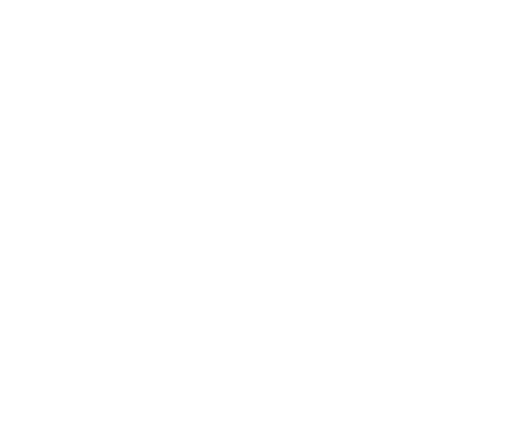
t = 0.00 s
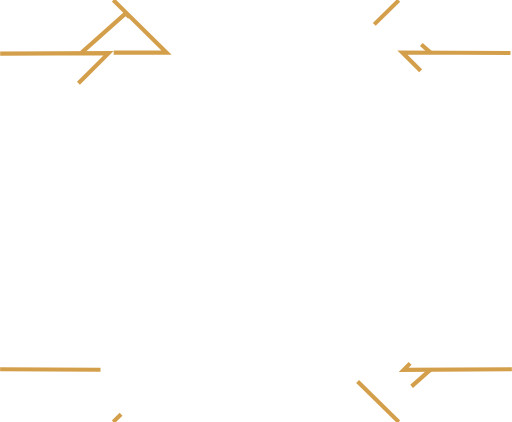
t = 1.00 s
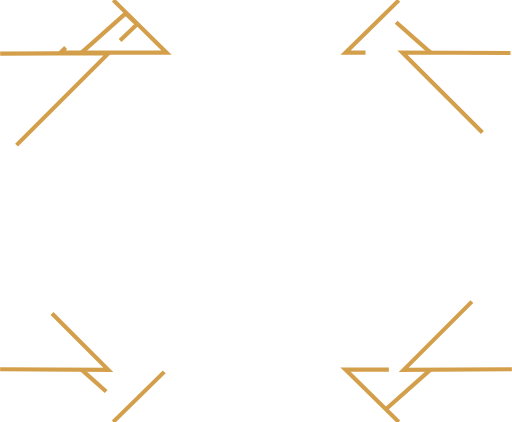
t = 1.47 s
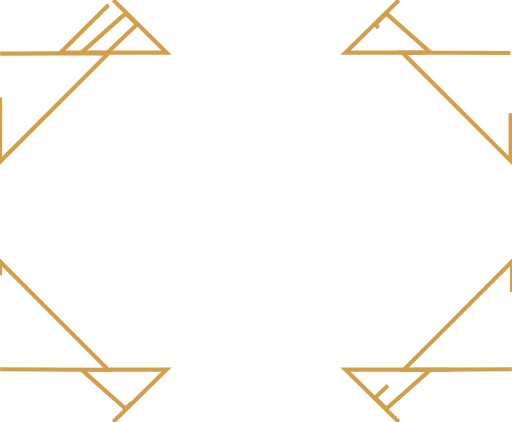
t = 1.94 s
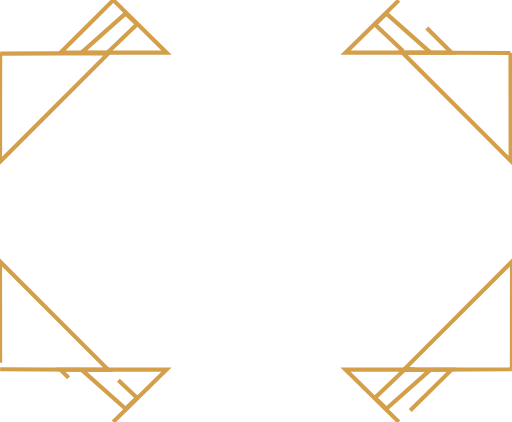
t = 2.42 s
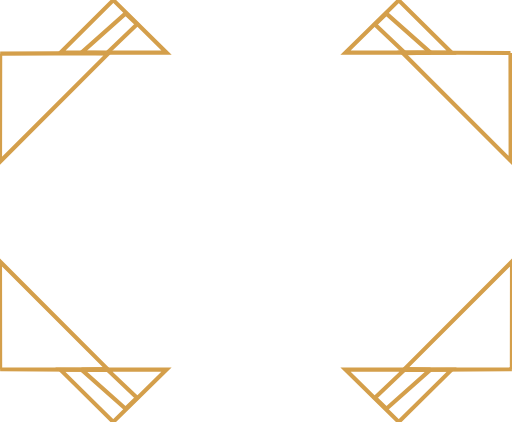
t = 3.00 s

The animated SVG that drew these frames (rendered in a browser with its animation timeline set to each time). Animation: 2 CSS @keyframes rules; one cycle of 3.00 s.

<svg id="parcours_form" xmlns="http://www.w3.org/2000/svg" width="747" height="615.375" viewBox="0 0 747 615.375" style="">
  <metadata><!--?xpacket begin="ï»¿" id="W5M0MpCehiHzreSzNTczkc9d"?-->
<x:xmpmeta xmlns:x="adobe:ns:meta/" x:xmptk="Adobe XMP Core 5.6-c142 79.160924, 2017/07/13-01:06:39        ">
   <rdf:rdf xmlns:rdf="http://www.w3.org/1999/02/22-rdf-syntax-ns#">
      <rdf:description rdf:about=""></rdf:description>
   </rdf:rdf>
</x:xmpmeta>

<!--?xpacket end="w"?--></metadata>
<defs>
    <style>
      .cls-1, .cls-2 {
      fill: none;
      stroke: rgb(212,159,75);
      stroke-linejoin: "round";
      stroke-width: 6;
      }
    </style>
  </defs>
  <path id="triangle_TG" data-name="triangle TG" class="cls-1 jpeXnsTo_0" d="M289.326,25.632l77.814,76.677H212.133Z" transform="translate(-124 -25.625)"></path>
  <path id="Rectangle_TG" data-name="Rectangle TG" class="cls-2 jpeXnsTo_1" d="M243.007,102.277L307.331,45.01l16.677,15.927-44.129,42.072Z" transform="translate(-124 -25.625)"></path>
  <path id="angle_TG" data-name="angle TG" class="cls-1 jpeXnsTo_2" d="M124.258,103.761l158.234-.843L124.049,261.361Z" transform="translate(-124 -25.625)"></path>
  <path id="angle_TD" data-name="angle TD" class="cls-1 jpeXnsTo_3" d="M868.805,102.852l-157.8-.84L869.013,259.986Z" transform="translate(-124 -25.625)"></path>
  <path id="angle_BD" data-name="angle BD" class="cls-1 jpeXnsTo_4" d="M870.805,564.148l-157.8.84L871.013,407.014Z" transform="translate(-124 -25.625)"></path>
  <path id="angle_BD-2" data-name="angle BD" class="cls-1 jpeXnsTo_5" d="M124.2,564.148l157.8,0.84L123.987,407.014Z" transform="translate(-124 -25.625)"></path>
  <path id="triangle_BD" data-name="triangle BD" class="cls-1 jpeXnsTo_6" d="M705.8,640.994l-77.814-76.305H782.992Z" transform="translate(-124 -25.625)"></path>
  <path id="Rectangle_BD" data-name="Rectangle BD" class="cls-2 jpeXnsTo_7" d="M752.118,564.719l-64.324,56.99-16.677-15.85,44.129-41.868Z" transform="translate(-124 -25.625)"></path>
  <path id="triangle_TD" data-name="triangle TD" class="cls-1 jpeXnsTo_8" d="M705.8,26.006l-77.814,76.3H782.992Z" transform="translate(-124 -25.625)"></path>
  <path id="Rectangle_TD" data-name="Rectangle TD" class="cls-2 jpeXnsTo_9" d="M752.118,102.281l-64.324-56.99-16.677,15.85,44.129,41.868Z" transform="translate(-124 -25.625)"></path>
  <path id="triangle_BG" data-name="triangle BG" class="cls-1 jpeXnsTo_10" d="M289.2,640.994l77.814-76.305H212.008Z" transform="translate(-124 -25.625)"></path>
  <path id="Rectangle_BG" data-name="Rectangle BG" class="cls-2 jpeXnsTo_11" d="M242.882,564.719l64.324,56.99,16.677-15.85-44.129-41.868Z" transform="translate(-124 -25.625)"></path>
<style data-made-with="vivus-instant">.jpeXnsTo_0{stroke-dasharray:374 376;stroke-dashoffset:375;animation:jpeXnsTo_draw 2000ms linear 0ms forwards;}.jpeXnsTo_1{stroke-dasharray:208 210;stroke-dashoffset:209;animation:jpeXnsTo_draw 2000ms linear 90ms forwards;}.jpeXnsTo_2{stroke-dasharray:540 542;stroke-dashoffset:541;animation:jpeXnsTo_draw 2000ms linear 181ms forwards;}.jpeXnsTo_3{stroke-dasharray:539 541;stroke-dashoffset:540;animation:jpeXnsTo_draw 2000ms linear 272ms forwards;}.jpeXnsTo_4{stroke-dasharray:539 541;stroke-dashoffset:540;animation:jpeXnsTo_draw 2000ms linear 363ms forwards;}.jpeXnsTo_5{stroke-dasharray:539 541;stroke-dashoffset:540;animation:jpeXnsTo_draw 2000ms linear 454ms forwards;}.jpeXnsTo_6{stroke-dasharray:373 375;stroke-dashoffset:374;animation:jpeXnsTo_draw 2000ms linear 545ms forwards;}.jpeXnsTo_7{stroke-dasharray:207 209;stroke-dashoffset:208;animation:jpeXnsTo_draw 2000ms linear 636ms forwards;}.jpeXnsTo_8{stroke-dasharray:373 375;stroke-dashoffset:374;animation:jpeXnsTo_draw 2000ms linear 727ms forwards;}.jpeXnsTo_9{stroke-dasharray:207 209;stroke-dashoffset:208;animation:jpeXnsTo_draw 2000ms linear 818ms forwards;}.jpeXnsTo_10{stroke-dasharray:373 375;stroke-dashoffset:374;animation:jpeXnsTo_draw 2000ms linear 909ms forwards;}.jpeXnsTo_11{stroke-dasharray:207 209;stroke-dashoffset:208;animation:jpeXnsTo_draw 2000ms linear 1000ms forwards;}@keyframes jpeXnsTo_draw{100%{stroke-dashoffset:0;}}@keyframes jpeXnsTo_fade{0%{stroke-opacity:1;}94.44444444444444%{stroke-opacity:1;}100%{stroke-opacity:0;}}</style>
</svg>
